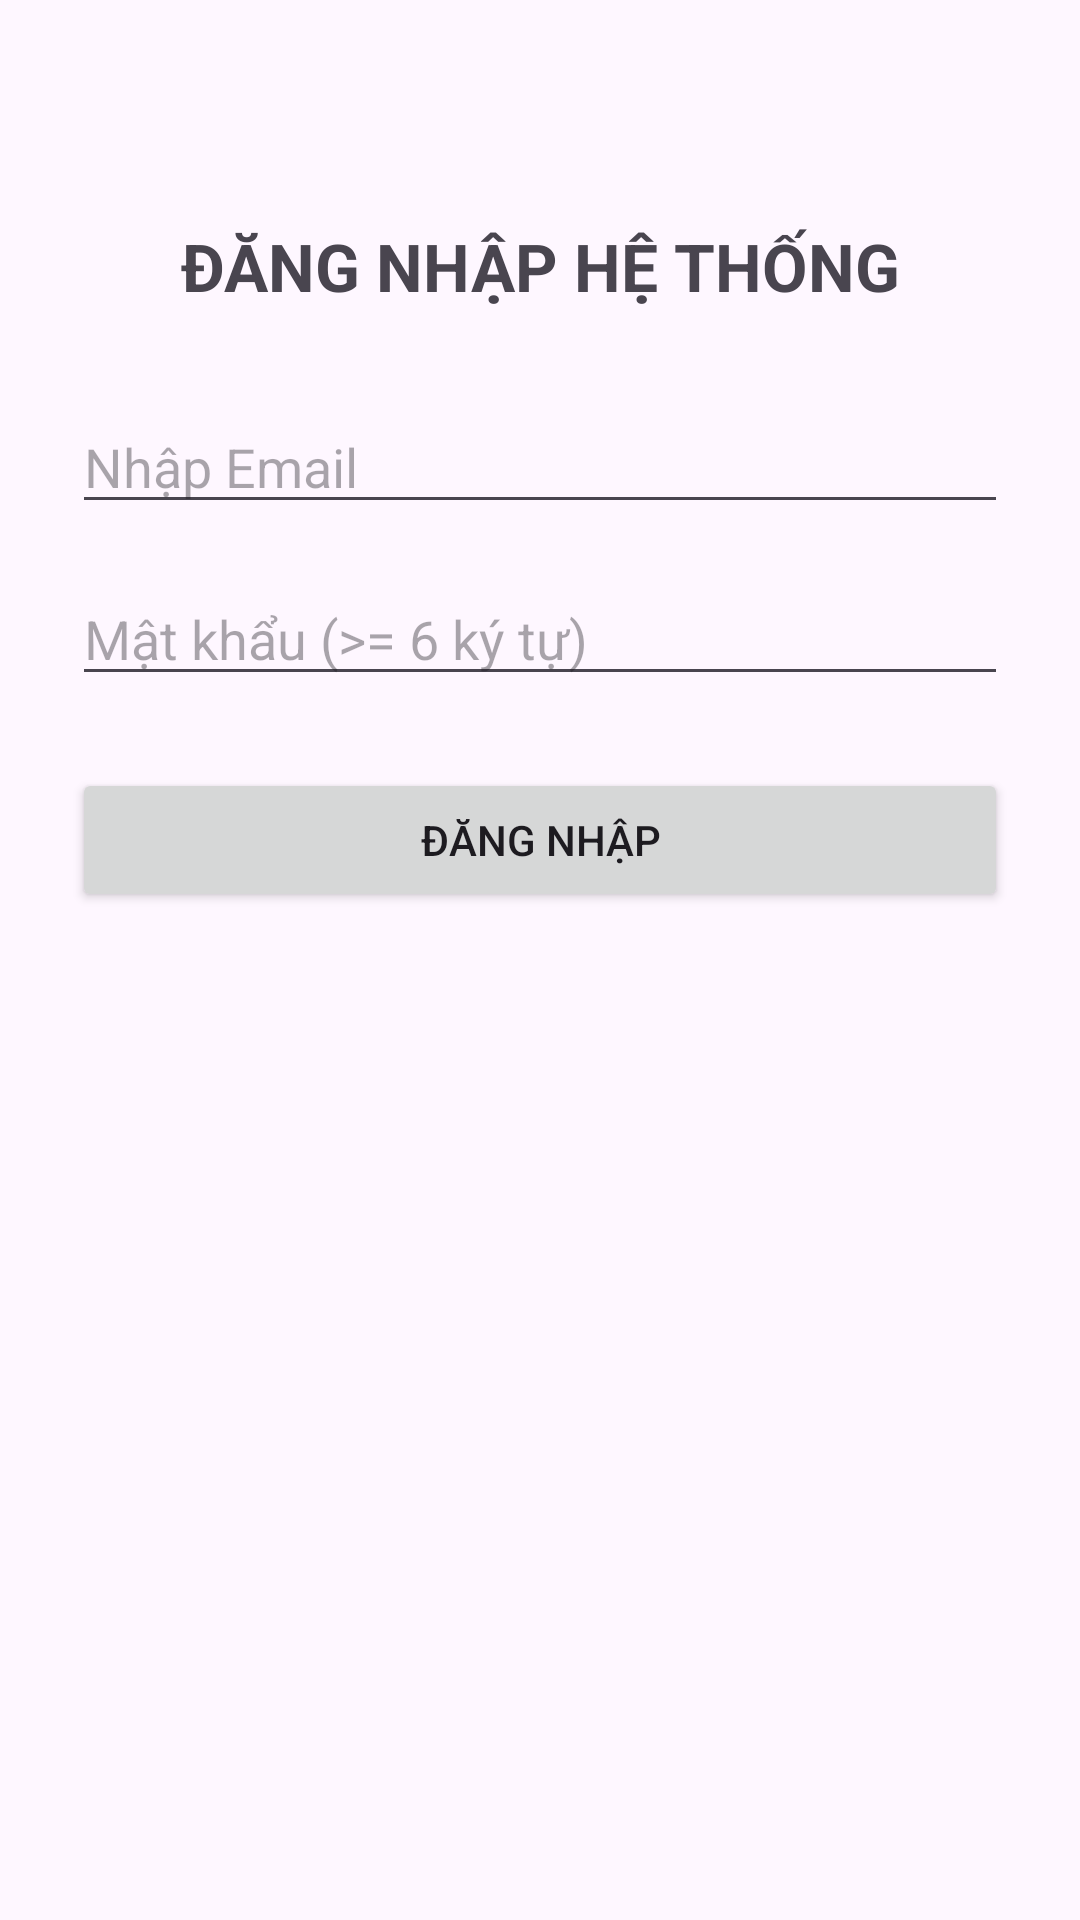

Produce the Android XML layout that renders to this screen, including the resource entries it uses.
<!-- AndroidManifest.xml: application theme Theme.KiemTra_LapTrinhUngDungDiDong_2474802015199 -->
<!-- res/layout/activity_login.xml -->
<?xml version="1.0" encoding="utf-8"?>
<androidx.constraintlayout.widget.ConstraintLayout xmlns:android="http://schemas.android.com/apk/res/android"
    xmlns:app="http://schemas.android.com/apk/res-auto"
    xmlns:tools="http://schemas.android.com/tools"
    android:layout_width="match_parent"
    android:layout_height="match_parent"
    android:padding="24dp"
    tools:context=".LoginActivity">

    <TextView
        android:id="@+id/tvTitle"
        android:layout_width="wrap_content"
        android:layout_height="wrap_content"
        android:text="ĐĂNG NHẬP HỆ THỐNG"
        android:textSize="22sp"
        android:textStyle="bold"
        android:layout_marginTop="50dp"
        app:layout_constraintTop_toTopOf="parent"
        app:layout_constraintStart_toStartOf="parent"
        app:layout_constraintEnd_toEndOf="parent" />

    <EditText
        android:id="@+id/etEmail"
        android:layout_width="0dp"
        android:layout_height="wrap_content"
        android:layout_marginTop="30dp"
        android:hint="Nhập Email"
        android:inputType="textEmailAddress"
        app:layout_constraintEnd_toEndOf="parent"
        app:layout_constraintStart_toStartOf="parent"
        app:layout_constraintTop_toBottomOf="@id/tvTitle"
        tools:ignore="TouchTargetSizeCheck" />

    <EditText
        android:id="@+id/etPassword"
        android:layout_width="0dp"
        android:layout_height="wrap_content"
        android:layout_marginTop="16dp"
        android:hint="Mật khẩu (>= 6 ký tự)"
        android:inputType="textPassword"
        app:layout_constraintEnd_toEndOf="parent"
        app:layout_constraintStart_toStartOf="parent"
        app:layout_constraintTop_toBottomOf="@id/etEmail"
        tools:ignore="TouchTargetSizeCheck" />

    <Button
        android:id="@+id/btnLogin"
        android:layout_width="0dp"
        android:layout_height="wrap_content"
        android:text="Đăng nhập"
        android:layout_marginTop="24dp"
        app:layout_constraintTop_toBottomOf="@id/etPassword"
        app:layout_constraintStart_toStartOf="parent"
        app:layout_constraintEnd_toEndOf="parent" />

    <TextView
        android:id="@+id/tvStatus"
        android:layout_width="0dp"
        android:layout_height="wrap_content"
        android:text=""
        android:textSize="16sp"
        android:textAlignment="center"
        android:layout_marginTop="20dp"
        app:layout_constraintTop_toBottomOf="@id/btnLogin"
        app:layout_constraintStart_toStartOf="parent"
        app:layout_constraintEnd_toEndOf="parent" />

</androidx.constraintlayout.widget.ConstraintLayout>
<!-- resources referenced by this layout -->
<resources>
  <style name="Theme.KiemTra_LapTrinhUngDungDiDong_2474802015199" parent="Base.Theme.KiemTra_LapTrinhUngDungDiDong_2474802015199" />
  <style name="Base.Theme.KiemTra_LapTrinhUngDungDiDong_2474802015199" parent="Theme.Material3.DayNight.NoActionBar">
          
          
      </style>
</resources>
